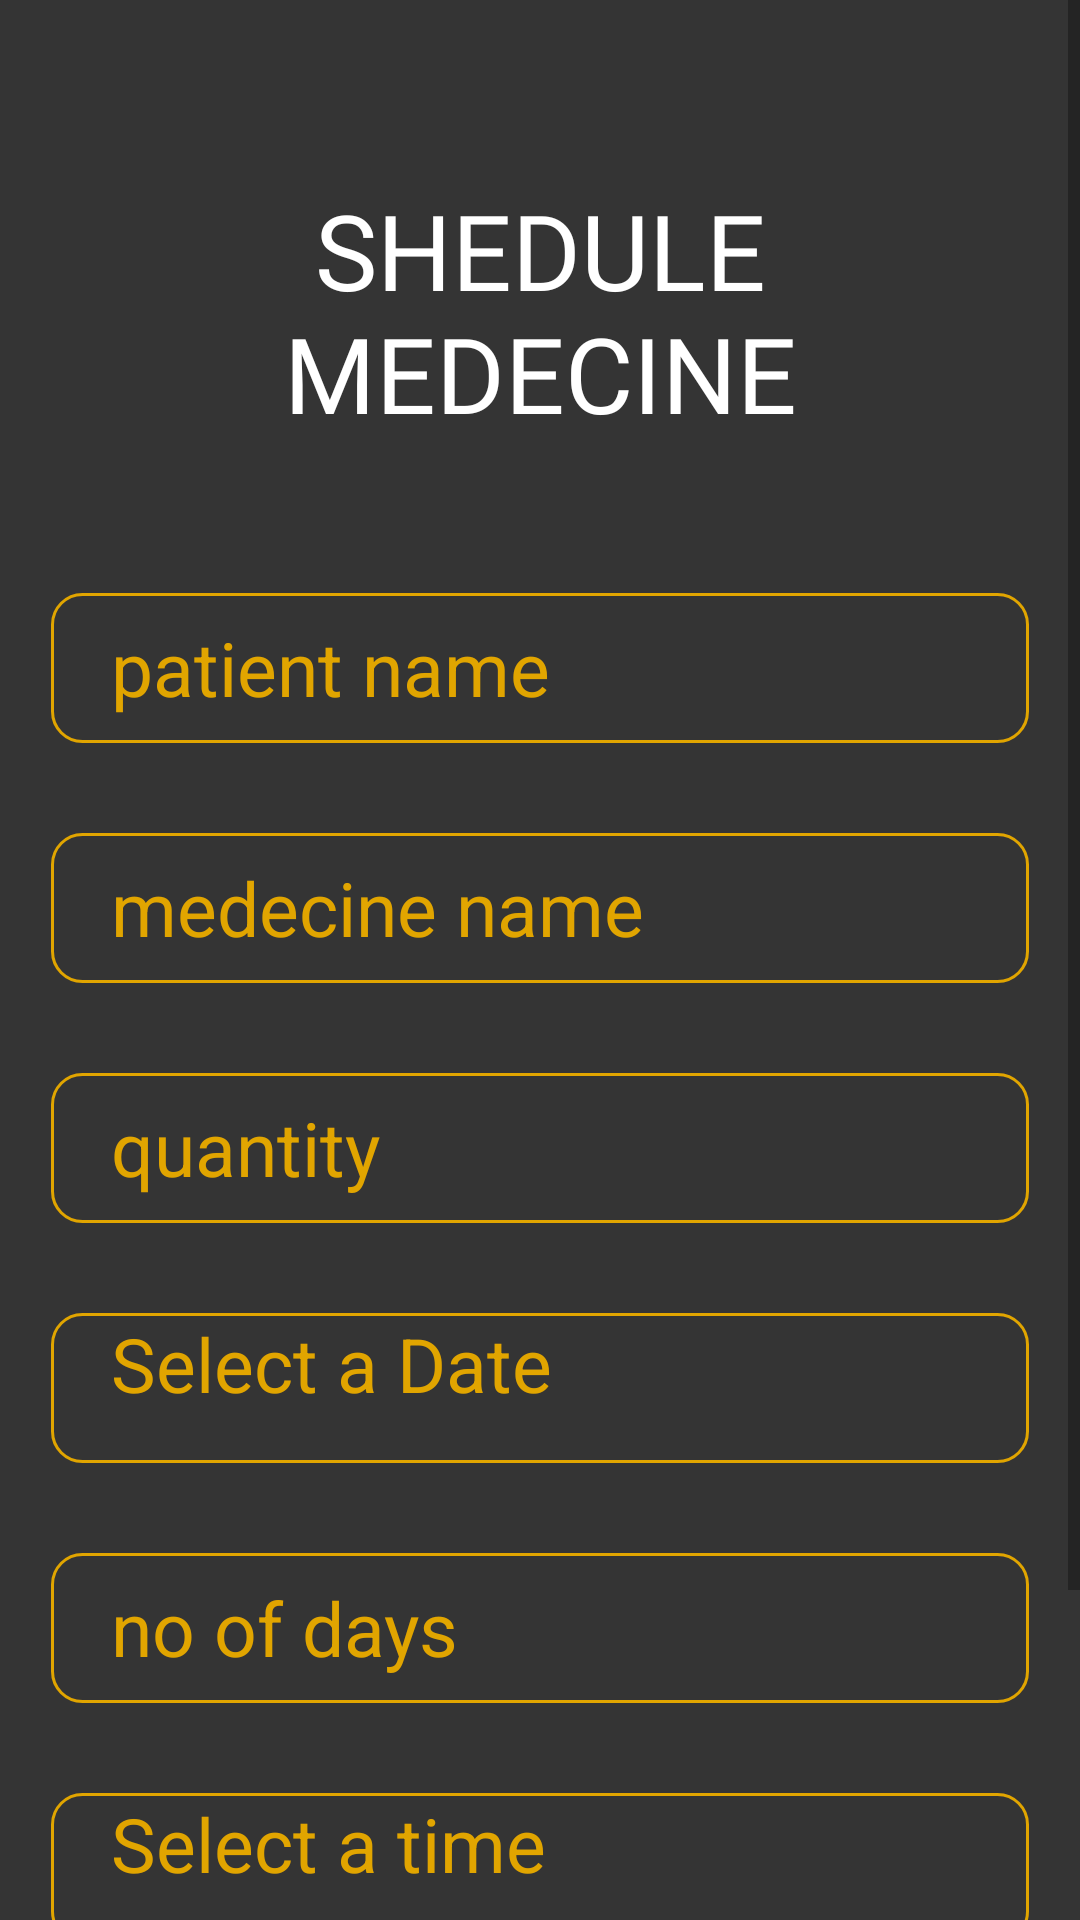

Write the Android layout XML for this screen, with the resource values it uses.
<!-- AndroidManifest.xml: application theme Theme.Health_App -->
<!-- res/layout/activity_shedule_medecine.xml -->
<?xml version="1.0" encoding="utf-8"?>
<ScrollView xmlns:android="http://schemas.android.com/apk/res/android"
    xmlns:app="http://schemas.android.com/apk/res-auto"
    xmlns:tools="http://schemas.android.com/tools"
    android:layout_width="match_parent"
    android:layout_height="match_parent"
    android:background="#343434"
    tools:context=".SheduleMedecine">

    <LinearLayout
        android:layout_width="match_parent"
        android:layout_height="wrap_content"
        android:layout_margin="10dp"
        android:orientation="vertical">

        <TextView
            android:id="@+id/headname"
            android:layout_width="match_parent"
            android:layout_height="wrap_content"
            android:layout_margin="40dp"
            android:fontFamily="@font/baloo"
            android:gravity="center"
            android:padding="10dp"

            android:text="Shedule Medecine"
            android:textAllCaps="true"
            android:textColor="@color/white"
            android:textSize="35sp" />

        <EditText
            android:layout_width="match_parent"
            android:layout_height="50dp"
            android:id="@+id/patientname"
            android:hint="patient name"
            android:layout_marginLeft="7dp"
            android:layout_marginRight="7dp"
            android:textColor="#E1A500"
            android:textSize="25dp"
            android:textColorHint="#E1A500"
            android:background="@drawable/background_btn_2"
            android:layout_marginBottom="30dp"
            android:paddingLeft="20dp" />

        <EditText
            android:layout_width="match_parent"
            android:layout_height="50dp"
            android:id="@+id/medicinename"
            android:hint="medecine name"
            android:textSize="25dp"
            android:layout_marginLeft="7dp"
            android:layout_marginRight="7dp"
            android:textColor="#E1A500"
            android:textColorHint="#E1A500"
            android:background="@drawable/background_btn_2"
            android:layout_marginBottom="30dp"
            android:paddingLeft="20dp" />

        <EditText
            android:layout_width="match_parent"
            android:layout_height="50dp"
            android:id="@+id/quantity"
            android:hint="quantity"
            android:inputType="number"
            android:layout_marginLeft="7dp"
            android:layout_marginRight="7dp"
            android:textColor="#E1A500"
            android:textSize="25dp"
            android:textColorHint="#E1A500"
            android:background="@drawable/background_btn_2"
            android:layout_marginBottom="30dp"
            android:paddingLeft="20dp" />

        <TextView
            android:layout_width="match_parent"
            android:layout_height="50dp"
            android:id="@+id/dateTextView"
            android:text="Select a Date"
            android:layout_marginLeft="7dp"
            android:layout_marginRight="7dp"
            android:textSize="25dp"
            android:textColor="#E1A500"
            android:background="@drawable/background_btn_2"
            android:layout_marginBottom="30dp"
            android:clickable="true"
            android:focusable="true"
            android:onClick="showDatePickerDialog"
            android:paddingLeft="20dp" />

        <EditText
            android:layout_width="match_parent"
            android:layout_height="50dp"
            android:id="@+id/ndays"
            android:hint="no of days"
            android:inputType="number"
            android:layout_marginLeft="7dp"
            android:layout_marginRight="7dp"
            android:textColor="#E1A500"
            android:textSize="25dp"
            android:textColorHint="#E1A500"
            android:background="@drawable/background_btn_2"
            android:layout_marginBottom="30dp"
            android:paddingLeft="20dp" />

        <TextView
            android:layout_width="match_parent"
            android:layout_height="50dp"
            android:id="@+id/timeTextView"
            android:text="Select a time"
            android:layout_marginLeft="7dp"
            android:layout_marginRight="7dp"
            android:textSize="25dp"
            android:textColor="#E1A500"
            android:background="@drawable/background_btn_2"
            android:layout_marginBottom="30dp"
            android:clickable="true"
            android:focusable="true"
            android:onClick="showPopupMenu"
            android:paddingLeft="20dp" />

        <Button
            android:layout_width="match_parent"
            android:layout_height="65dp"
            android:layout_marginLeft="7dp"
            android:layout_marginRight="7dp"
            android:id="@+id/shedulebtn"
            android:text="Shedule the Medecine"
            android:textSize="20dp"
            android:backgroundTint="@color/black"
            android:layout_marginBottom="30dp"/>



    </LinearLayout>

</ScrollView>
<!-- resources referenced by this layout -->
<resources>
  <!-- drawable background_btn_2 (drawable-v24) -->
  <?xml version="1.0" encoding="utf-8"?>
  <selector xmlns:android="http://schemas.android.com/apk/res/android">
      <item>
          <shape android:shape="rectangle">
              <corners android:radius="10dp" />
              <stroke android:color="#E1A500" android:width="1dp"/>
          </shape>
      </item>
  </selector>
  <style name="Theme.Health_App" parent="Theme.MaterialComponents.DayNight.NoActionBar">
          
          <item name="colorPrimary">@color/purple_500</item>
          <item name="colorPrimaryVariant">@color/purple_700</item>
          <item name="colorOnPrimary">@color/white</item>
          
          <item name="colorSecondary">@color/teal_200</item>
          <item name="colorSecondaryVariant">@color/teal_700</item>
          <item name="colorOnSecondary">@color/black</item>
          
          <item name="android:statusBarColor" tools:targetApi="l">?attr/colorPrimaryVariant</item>
          
      </style>
  <!-- not gathered from this repository: default colours our renderer supplied (Android Studio template values) -->
  <color name="purple_500">#FF6200EE</color>
  <color name="purple_700">#FF3700B3</color>
  <color name="teal_200">#FF03DAC5</color>
  <color name="teal_700">#FF018786</color>
  <color name="black">#FF000000</color>
  <color name="white">#FFFFFFFF</color>
</resources>
